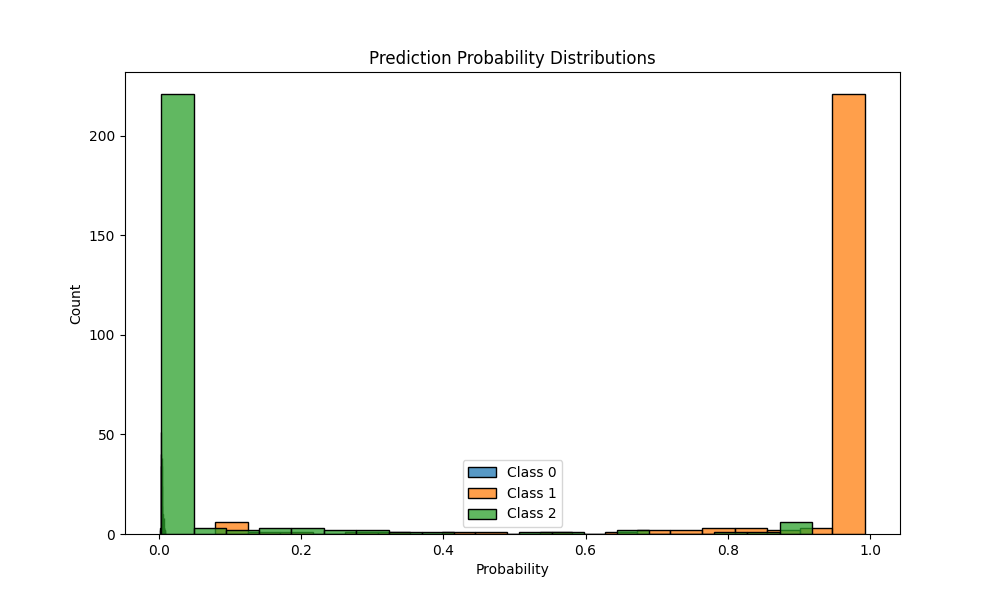

The data file committed next to this chart (first rows):
prob_class_0, prob_class_1, prob_class_2
0.005483, 0.3064, 0.6881
0.00426, 0.9917, 0.004079
0.003995, 0.9919, 0.0041
0.003735, 0.9907, 0.005598
0.004997, 0.9911, 0.003891
0.004197, 0.992, 0.003826
0.003652, 0.9894, 0.006942
0.004656, 0.991, 0.004316
0.008551, 0.8117, 0.1797
0.00426, 0.9916, 0.004168
0.004893, 0.9914, 0.003721
0.004946, 0.9911, 0.003906
0.003801, 0.9918, 0.004398
0.007281, 0.8045, 0.1882
0.004855, 0.9912, 0.003924
0.005485, 0.9582, 0.03635
0.00609, 0.9549, 0.03906
0.004603, 0.9915, 0.003886
0.004797, 0.9913, 0.003914
0.00535, 0.9907, 0.003902
0.007274, 0.4265, 0.5662
0.003988, 0.99, 0.006055
0.005703, 0.9904, 0.003912
0.004316, 0.9802, 0.01548
0.004265, 0.9918, 0.003984
0.003804, 0.9918, 0.004413
0.003471, 0.9916, 0.004899
0.004277, 0.9812, 0.01456
0.003571, 0.9922, 0.004261
0.005042, 0.9911, 0.003903
0.004783, 0.9914, 0.003847
0.00376, 0.9911, 0.005145
0.005011, 0.9754, 0.01962
0.004257, 0.9829, 0.01282
0.004936, 0.9731, 0.02197
0.006234, 0.9897, 0.004085
0.004608, 0.9838, 0.01163
0.00398, 0.9892, 0.006815
0.004543, 0.9874, 0.008008
0.003771, 0.9907, 0.005508
0.005216, 0.9911, 0.003686
0.005096, 0.9911, 0.003799
0.004163, 0.9918, 0.004044
0.003952, 0.1919, 0.8041
0.004788, 0.9915, 0.003748
0.006483, 0.4824, 0.5112
0.005609, 0.9907, 0.003707
0.003992, 0.9914, 0.004613
0.005223, 0.9911, 0.003662
0.003589, 0.9922, 0.004197
0.003733, 0.9908, 0.005515
0.004534, 0.9915, 0.003928
0.004987, 0.9912, 0.003783
0.003692, 0.9918, 0.004459
0.00355, 0.9911, 0.005358
0.00391, 0.9896, 0.006474
0.003777, 0.9894, 0.006782
0.003784, 0.9909, 0.005322
0.005155, 0.991, 0.003841
0.004228, 0.9885, 0.007265
... 190 more rows
